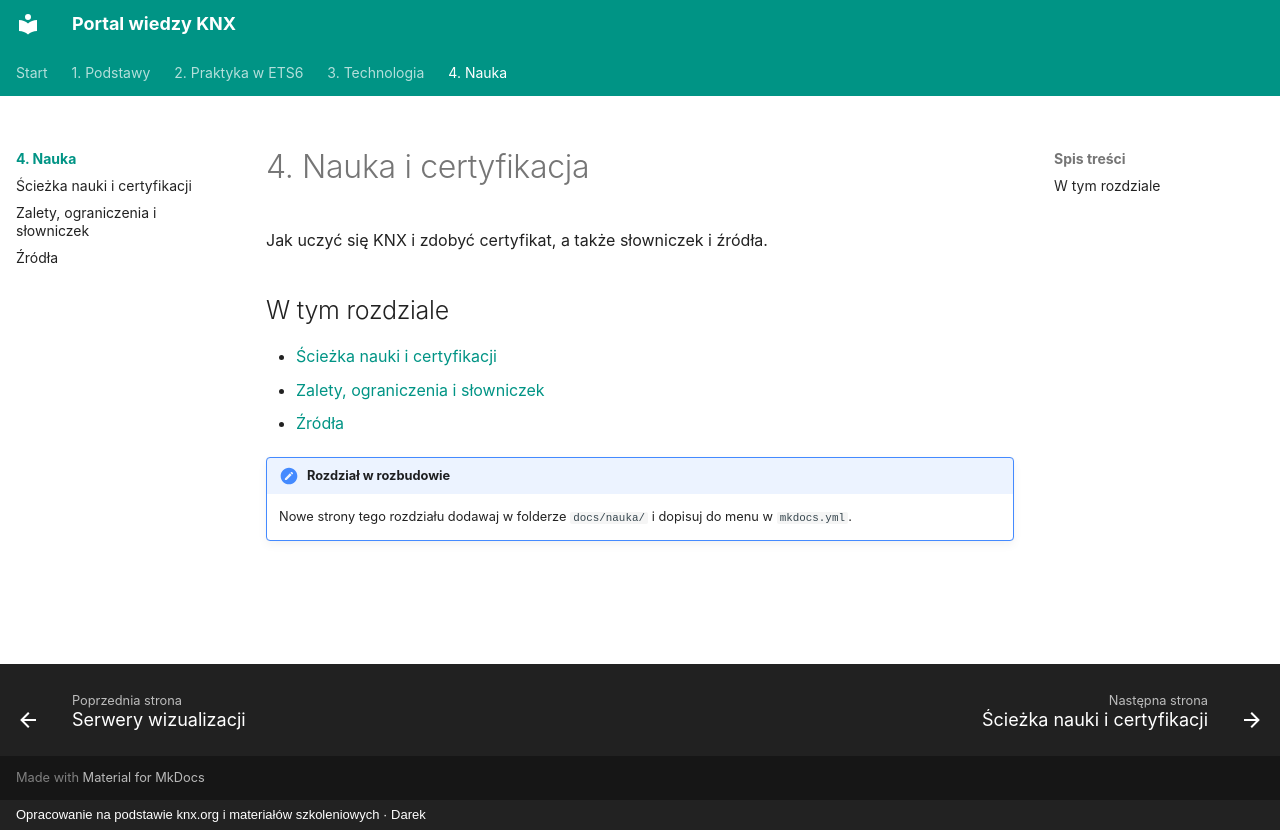

repository: daromajowy/knxwiedza · page: nauka/index.html · generator: mkdocs · copyright: Opracowanie na podstawie knx.org i materiałów szkoleniowych · Darek

# 4. Nauka i certyfikacja

Jak uczyć się KNX i zdobyć certyfikat, a także słowniczek i źródła.

## W tym rozdziale

- [Ścieżka nauki i certyfikacji](sciezka-certyfikacji.md)
- [Zalety, ograniczenia i słowniczek](slowniczek.md)
- [Źródła](zrodla.md)

!!! note "Rozdział w rozbudowie"

    Nowe strony tego rozdziału dodawaj w folderze `docs/nauka/` i dopisuj do menu w `mkdocs.yml`.
